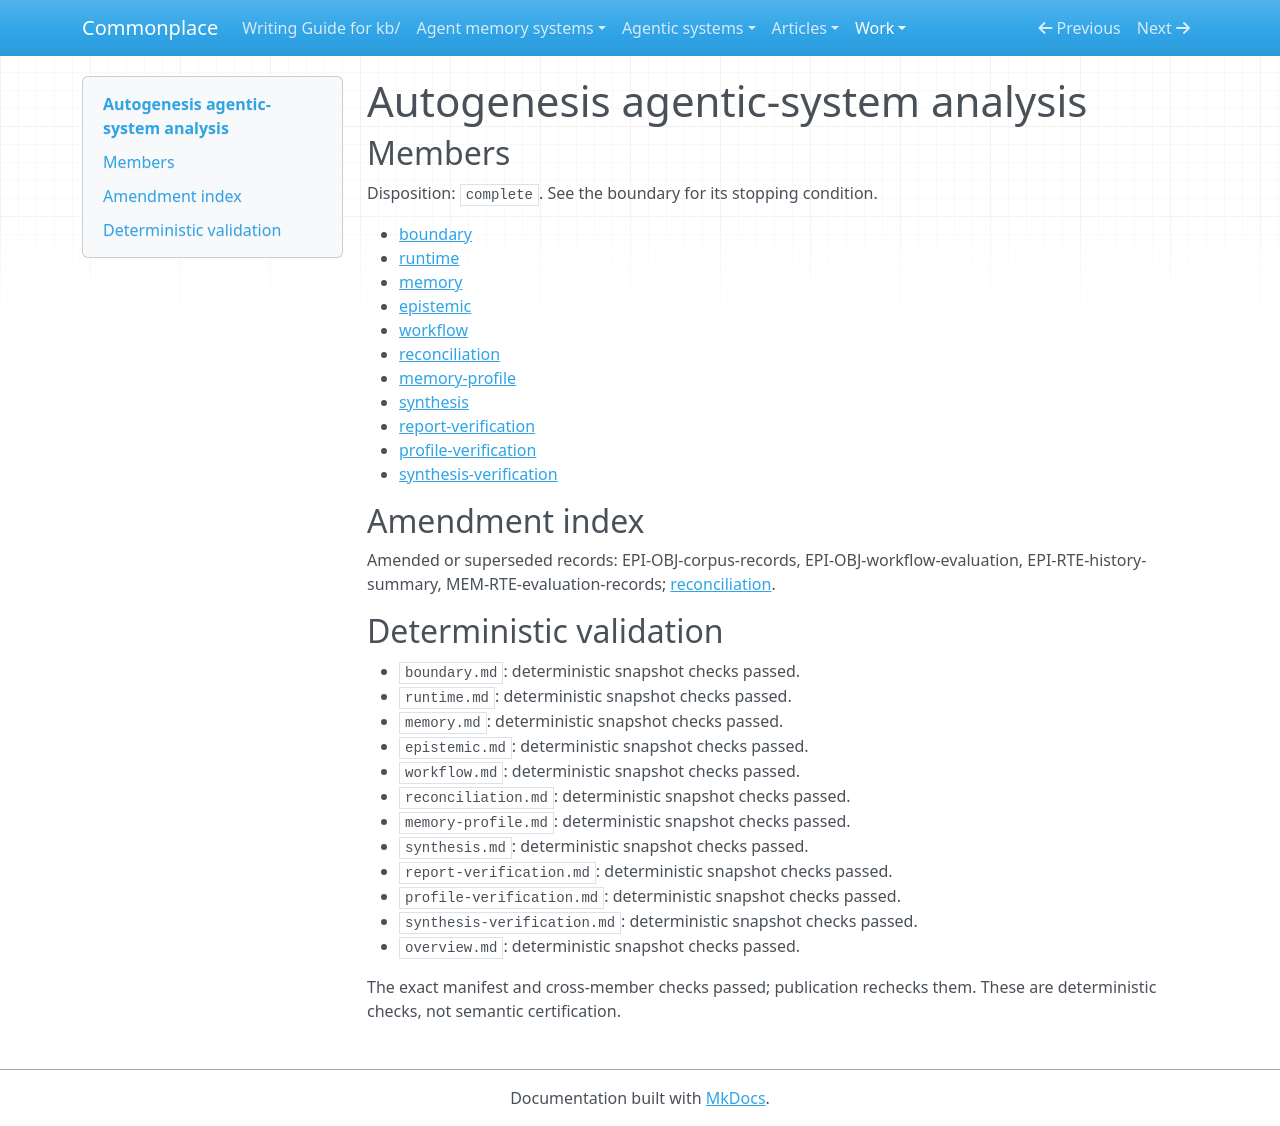

repository: zby/commonplace · page: work/agentic-system-completion/evidence/publications/autogenesis/AAS-2026-10-15-autogenesis-9bcfa57fd7c1-01/overview/index.html · generator: mkdocs

---
type: agentic-system-analyses/types/agentic-system-analysis-overview.md
description: Autogenesis combines model-directed delegation, trace-derived context
  and reloadable capability changes; source evidence establishes these paths, not
  exercised or beneficial self-improvement.
run-id: AAS-2026-10-15-autogenesis-9bcfa57fd7c1-01
result-disposition: complete
target-class: enclosing runtime
boundary-kind: whole-system
reviewed-boundary: 5b070d5cd497e951a188a01409138e8b530eaf4a
analysis-cutoff: '2026-10-15'
evidence-tier: code-grounded
system: Autogenesis
run-date: '2026-10-15'
inputs-commit: a320038ed1a423b051eedbcec593172f8c2032f4
---

# Autogenesis agentic-system analysis

## Members

Disposition: `complete`. See the boundary for its stopping condition.

- [boundary](./boundary.md)
- [runtime](./runtime.md)
- [memory](./memory.md)
- [epistemic](./epistemic.md)
- [workflow](./workflow.md)
- [reconciliation](./reconciliation.md)
- [memory-profile](./memory-profile.md)
- [synthesis](./synthesis.md)
- [report-verification](./report-verification.md)
- [profile-verification](./profile-verification.md)
- [synthesis-verification](./synthesis-verification.md)

## Amendment index

Amended or superseded records: EPI-OBJ-corpus-records, EPI-OBJ-workflow-evaluation, EPI-RTE-history-summary, MEM-RTE-evaluation-records; [reconciliation](reconciliation.md).

## Deterministic validation

- `boundary.md`: deterministic snapshot checks passed.
- `runtime.md`: deterministic snapshot checks passed.
- `memory.md`: deterministic snapshot checks passed.
- `epistemic.md`: deterministic snapshot checks passed.
- `workflow.md`: deterministic snapshot checks passed.
- `reconciliation.md`: deterministic snapshot checks passed.
- `memory-profile.md`: deterministic snapshot checks passed.
- `synthesis.md`: deterministic snapshot checks passed.
- `report-verification.md`: deterministic snapshot checks passed.
- `profile-verification.md`: deterministic snapshot checks passed.
- `synthesis-verification.md`: deterministic snapshot checks passed.
- `overview.md`: deterministic snapshot checks passed.

The exact manifest and cross-member checks passed; publication rechecks them. These are deterministic checks, not semantic certification.
